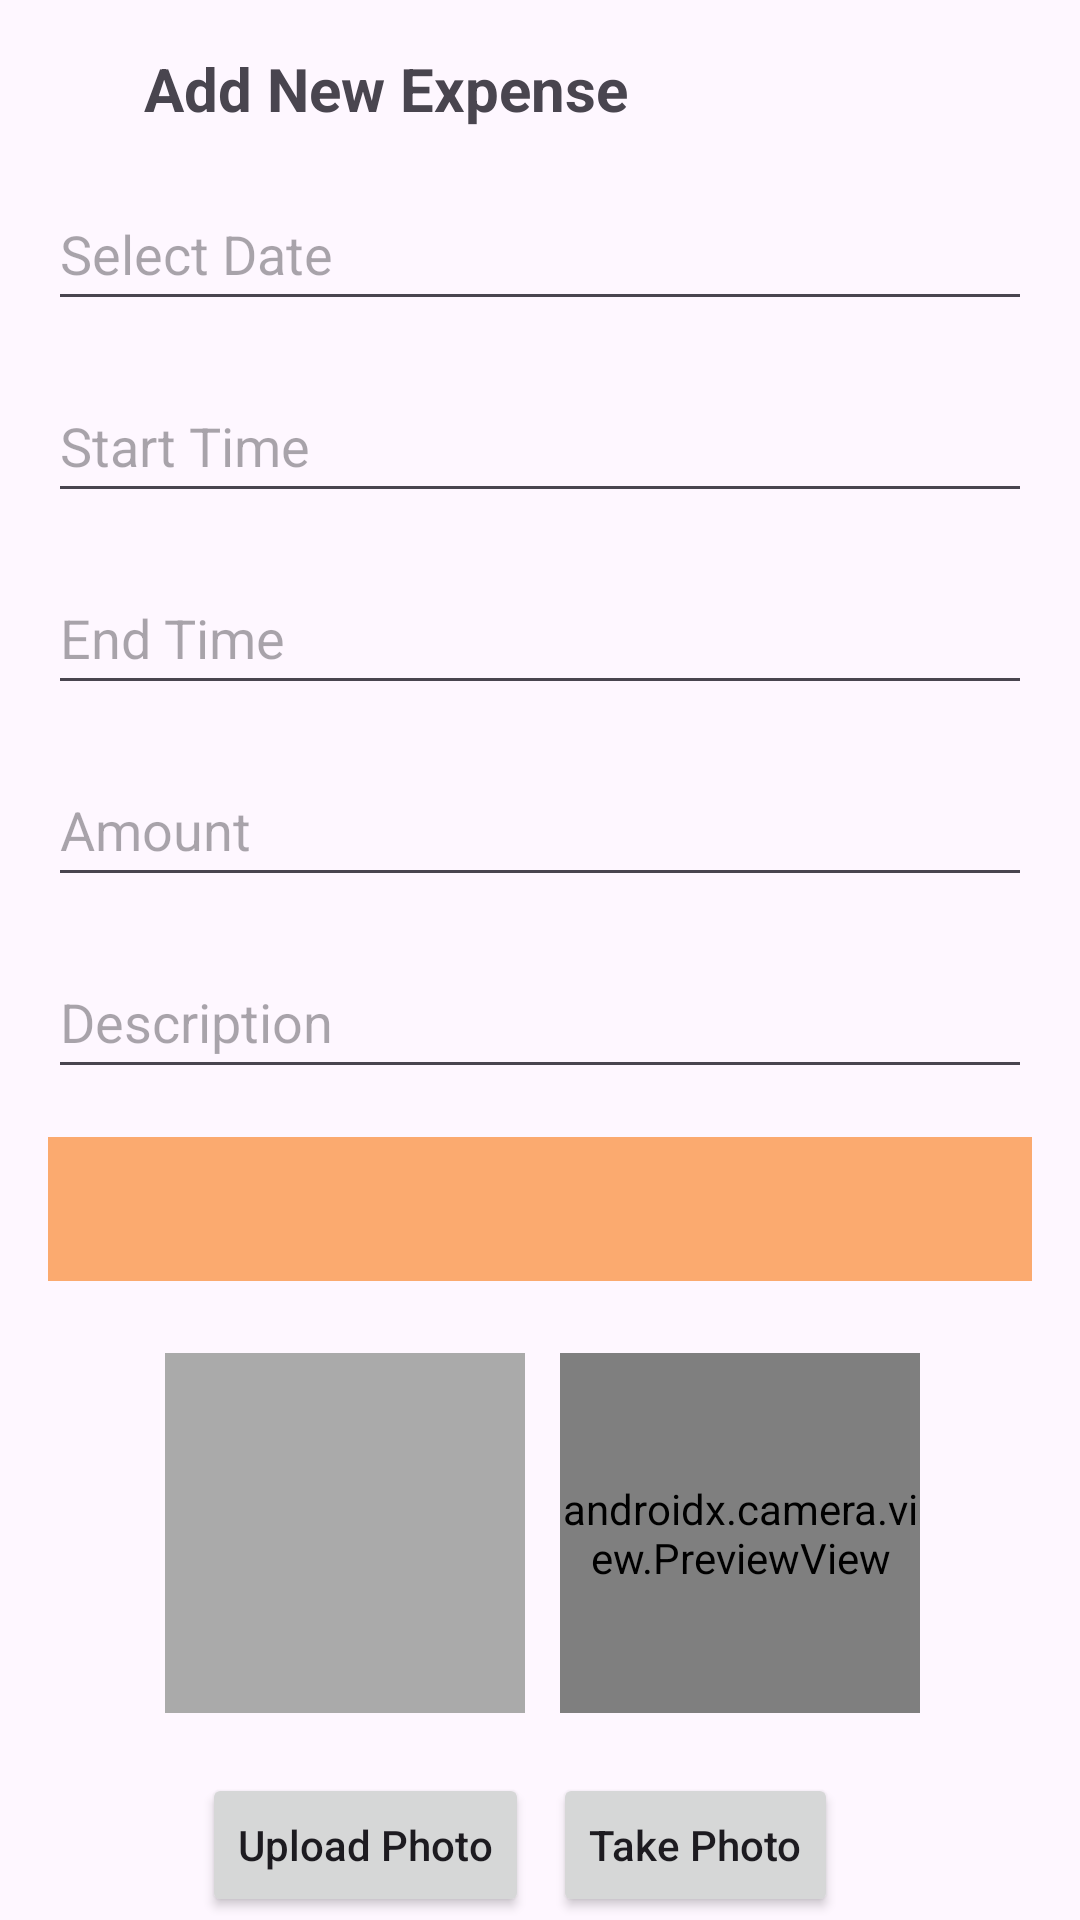

This screen was rendered from an Android layout file. Write that file and the resources it references.
<!-- AndroidManifest.xml: application theme Theme.Money_Up -->
<!-- res/layout/activity_expense.xml -->
<?xml version="1.0" encoding="utf-8"?>
<androidx.constraintlayout.widget.ConstraintLayout
    xmlns:android="http://schemas.android.com/apk/res/android"
    xmlns:app="http://schemas.android.com/apk/res-auto"
    xmlns:tools="http://schemas.android.com/tools"
    android:layout_width="match_parent"
    android:layout_height="match_parent">

    
    <ImageButton
        android:id="@+id/back_button"
        android:layout_width="24dp"
        android:layout_height="24dp"
        android:src="@drawable/baseline_arrow_back_24"
        android:contentDescription="Back"
        android:background="?attr/selectableItemBackgroundBorderless"
        android:padding="4dp"
        app:layout_constraintTop_toTopOf="parent"
        app:layout_constraintStart_toStartOf="parent"
        android:layout_margin="16dp" />

    
    <TextView
        android:id="@+id/expenseTitle"
        android:layout_width="0dp"
        android:layout_height="wrap_content"
        android:text="Add New Expense"
        android:textSize="20sp"
        android:textStyle="bold"
        app:layout_constraintStart_toEndOf="@id/back_button"
        app:layout_constraintTop_toTopOf="@id/back_button"
        app:layout_constraintEnd_toEndOf="parent"
        android:layout_marginStart="8dp"
        android:layout_marginEnd="16dp"/>


    
    <EditText
        android:id="@+id/et_date"
        android:layout_width="0dp"
        android:layout_height="wrap_content"
        android:layout_margin="16dp"
        android:hint="Select Date"
        android:inputType="date"
        android:minHeight="48dp"
        app:layout_constraintEnd_toEndOf="parent"
        app:layout_constraintStart_toStartOf="parent"
        app:layout_constraintTop_toBottomOf="@id/expenseTitle" />

    
    <EditText
        android:id="@+id/et_start_time"
        android:layout_width="0dp"
        android:layout_height="wrap_content"
        android:layout_margin="16dp"
        android:hint="Start Time"
        android:inputType="time"
        android:minHeight="48dp"
        app:layout_constraintEnd_toEndOf="parent"
        app:layout_constraintStart_toStartOf="parent"
        app:layout_constraintTop_toBottomOf="@id/et_date" />

    
    <EditText
        android:id="@+id/et_end_time"
        android:layout_width="0dp"
        android:layout_height="wrap_content"
        android:layout_margin="16dp"
        android:hint="End Time"
        android:inputType="time"
        android:minHeight="48dp"
        app:layout_constraintEnd_toEndOf="parent"
        app:layout_constraintStart_toStartOf="parent"
        app:layout_constraintTop_toBottomOf="@id/et_start_time" />

    
    <EditText
        android:id="@+id/et_amount"
        android:layout_width="0dp"
        android:layout_height="wrap_content"
        android:layout_margin="16dp"
        android:hint="Amount"
        android:inputType="numberDecimal"
        android:minHeight="48dp"
        app:layout_constraintEnd_toEndOf="parent"
        app:layout_constraintStart_toStartOf="parent"
        app:layout_constraintTop_toBottomOf="@id/et_end_time" />

    
    <EditText
        android:id="@+id/et_description"
        android:layout_width="0dp"
        android:layout_height="wrap_content"
        android:layout_margin="16dp"
        android:hint="Description"
        android:inputType="textMultiLine"
        android:minHeight="48dp"
        app:layout_constraintEnd_toEndOf="parent"
        app:layout_constraintStart_toStartOf="parent"
        app:layout_constraintTop_toBottomOf="@id/et_amount" />

    
    <Spinner
        android:id="@+id/spinner_category"
        android:layout_width="0dp"
        android:layout_height="wrap_content"
        android:layout_margin="16dp"
        android:minHeight="48dp"
        android:background="#FBAA6F"
        app:layout_constraintEnd_toEndOf="parent"
        app:layout_constraintStart_toStartOf="parent"
        app:layout_constraintTop_toBottomOf="@id/et_description" />

    
    <ImageView
        android:id="@+id/photo_preview"
        android:layout_width="120dp"
        android:layout_height="120dp"
        android:scaleType="centerCrop"
        android:layout_marginTop="24dp"
        android:layout_marginRight="130dp"
        android:background="@android:color/darker_gray"
        app:layout_constraintTop_toBottomOf="@id/spinner_category"
        app:layout_constraintStart_toStartOf="parent"
        app:layout_constraintEnd_toEndOf="parent" />

    
    <androidx.camera.view.PreviewView
        android:id="@+id/preview_view"
        android:layout_width="120dp"
        android:layout_height="120dp"
        android:layout_marginStart="1dp"
        android:layout_marginTop="24dp"
        app:layout_constraintEnd_toEndOf="parent"
        app:layout_constraintHorizontal_bias="0.168"
        app:layout_constraintStart_toEndOf="@id/photo_preview"
        app:layout_constraintTop_toBottomOf="@id/spinner_category" />



    
    <Button
        android:id="@+id/upload_photo_button"
        android:layout_width="wrap_content"
        android:layout_height="wrap_content"
        android:layout_marginTop="20dp"
        android:layout_marginEnd="8dp"
        android:text="Upload Photo"
        android:textAllCaps="false"
        app:layout_constraintEnd_toEndOf="parent"
        app:layout_constraintHorizontal_bias="0.277"
        app:layout_constraintStart_toStartOf="parent"
        app:layout_constraintTop_toBottomOf="@id/photo_preview" />

    
    <Button
        android:id="@+id/take_photo_button"
        android:layout_width="wrap_content"
        android:layout_height="wrap_content"
        android:layout_marginTop="20dp"
        android:layout_marginStart="8dp"
        android:text="Take Photo"
        android:textAllCaps="false"
        app:layout_constraintStart_toEndOf="@id/upload_photo_button"
        app:layout_constraintTop_toBottomOf="@id/photo_preview" />


    
    <Button
        android:id="@+id/btn_save_expense"
        android:layout_width="0dp"
        android:layout_height="wrap_content"
        android:text="Save Expense"
        android:textColor="#FFFFFF"
        android:backgroundTint="@color/orange"
        android:textAllCaps="false"
        android:elevation="4dp"
        android:layout_marginStart="32dp"
        android:layout_marginEnd="32dp"
        android:layout_marginTop="20dp"
        android:layout_marginBottom="24dp"
        app:layout_constraintTop_toBottomOf="@id/upload_photo_button"
        app:layout_constraintStart_toStartOf="parent"
        app:layout_constraintEnd_toEndOf="parent"
       />






</androidx.constraintlayout.widget.ConstraintLayout>
<!-- resources referenced by this layout -->
<resources>
  <color name="orange">#FBD472</color>
  <style name="Theme.Money_Up" parent="Base.Theme.Money_Up" />
  <style name="Base.Theme.Money_Up" parent="Theme.Material3.DayNight.NoActionBar">
          
          
      </style>
</resources>
